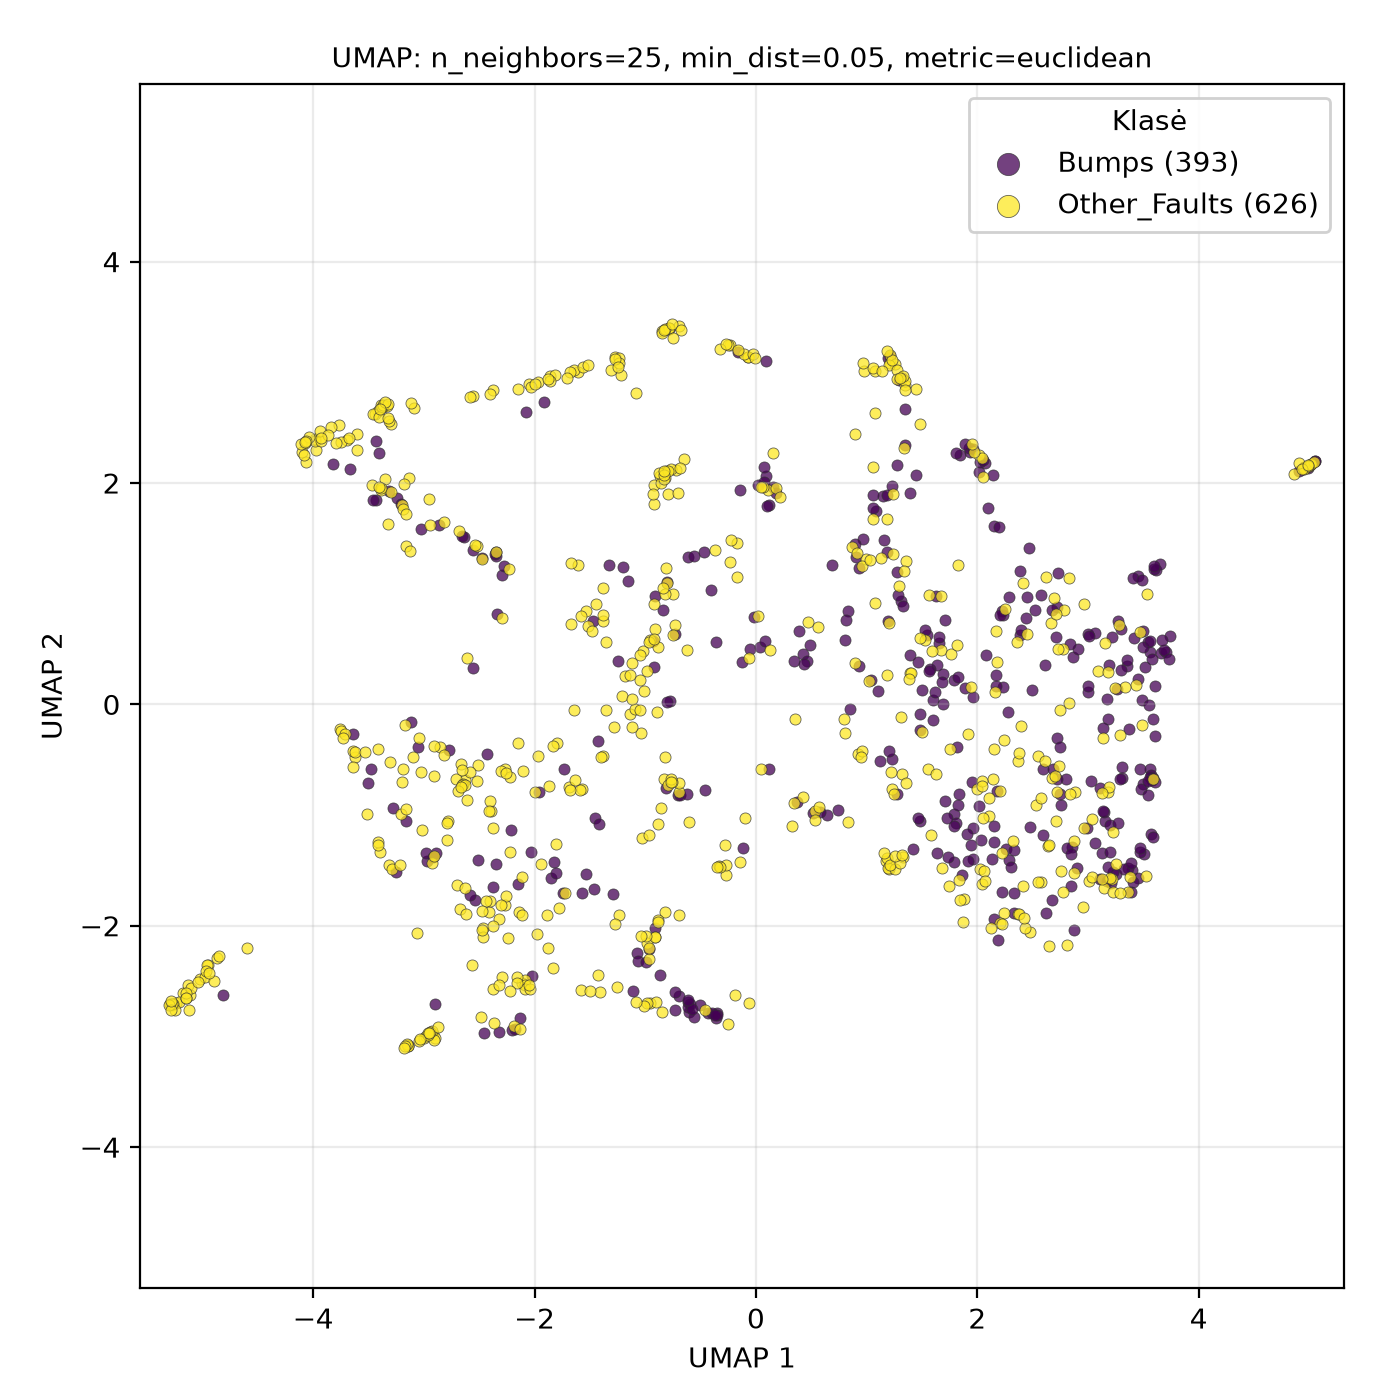

The data file committed next to this chart (first rows):
UMAP1, UMAP2, class
2.646, -2.182, Other_Faults
-2.138, -1.877, Other_Faults
2.637, -1.282, Other_Faults
1.099, 0.1226, Bumps
2.449, 0.6373, Other_Faults
2.102, -0.8446, Other_Faults
-3.822, 2.17, Bumps
-0.365, -2.829, Bumps
-0.8459, 3.369, Other_Faults
3.034, -1.036, Other_Faults
3.143, -1.659, Other_Faults
3.001, 0.6359, Bumps
3.449, 0.2283, Bumps
-3.398, -1.336, Other_Faults
-1.383, -0.4707, Other_Faults
-0.8171, -0.4795, Other_Faults
2.148, -1.099, Bumps
2.772, -1.693, Other_Faults
3.257, -1.443, Other_Faults
-1.22, 2.975, Other_Faults
-2.454, -2.968, Bumps
-2.187, -2.904, Other_Faults
-0.8117, 2.112, Other_Faults
-2.114, -2.517, Other_Faults
4.967, 2.141, Other_Faults
-0.4607, -2.764, Other_Faults
-2.974, -1.416, Bumps
2.332, -1.881, Bumps
1.531, 0.5799, Other_Faults
3.583, -0.1335, Bumps
-3.412, -1.248, Other_Faults
-0.6006, -2.776, Bumps
0.7943, -0.1349, Other_Faults
-4.954, -2.354, Other_Faults
0.118, 1.798, Bumps
-5.291, -2.706, Other_Faults
-0.1753, 1.455, Other_Faults
1.308, 0.9336, Bumps
0.5185, -0.9848, Bumps
-5.18, -2.609, Other_Faults
1.957, -1.401, Bumps
2.139, 2.07, Bumps
-3.768, 2.524, Other_Faults
-0.1168, -1.299, Bumps
2.103, -1.008, Other_Faults
-0.829, 2.093, Other_Faults
3.384, -1.558, Other_Faults
-3.294, 2.53, Other_Faults
-1.917, 2.735, Bumps
-2.24, -2.114, Other_Faults
0.927, 0.3426, Bumps
1.072, 3.014, Other_Faults
0.01476, 1.981, Bumps
2.021, -1.485, Other_Faults
4.949, 2.131, Other_Faults
-1.851, -1.567, Bumps
3.579, -0.6795, Bumps
-3.13, 2.044, Other_Faults
2.854, -1.292, Bumps
-0.617, -2.692, Bumps
... 959 more rows
